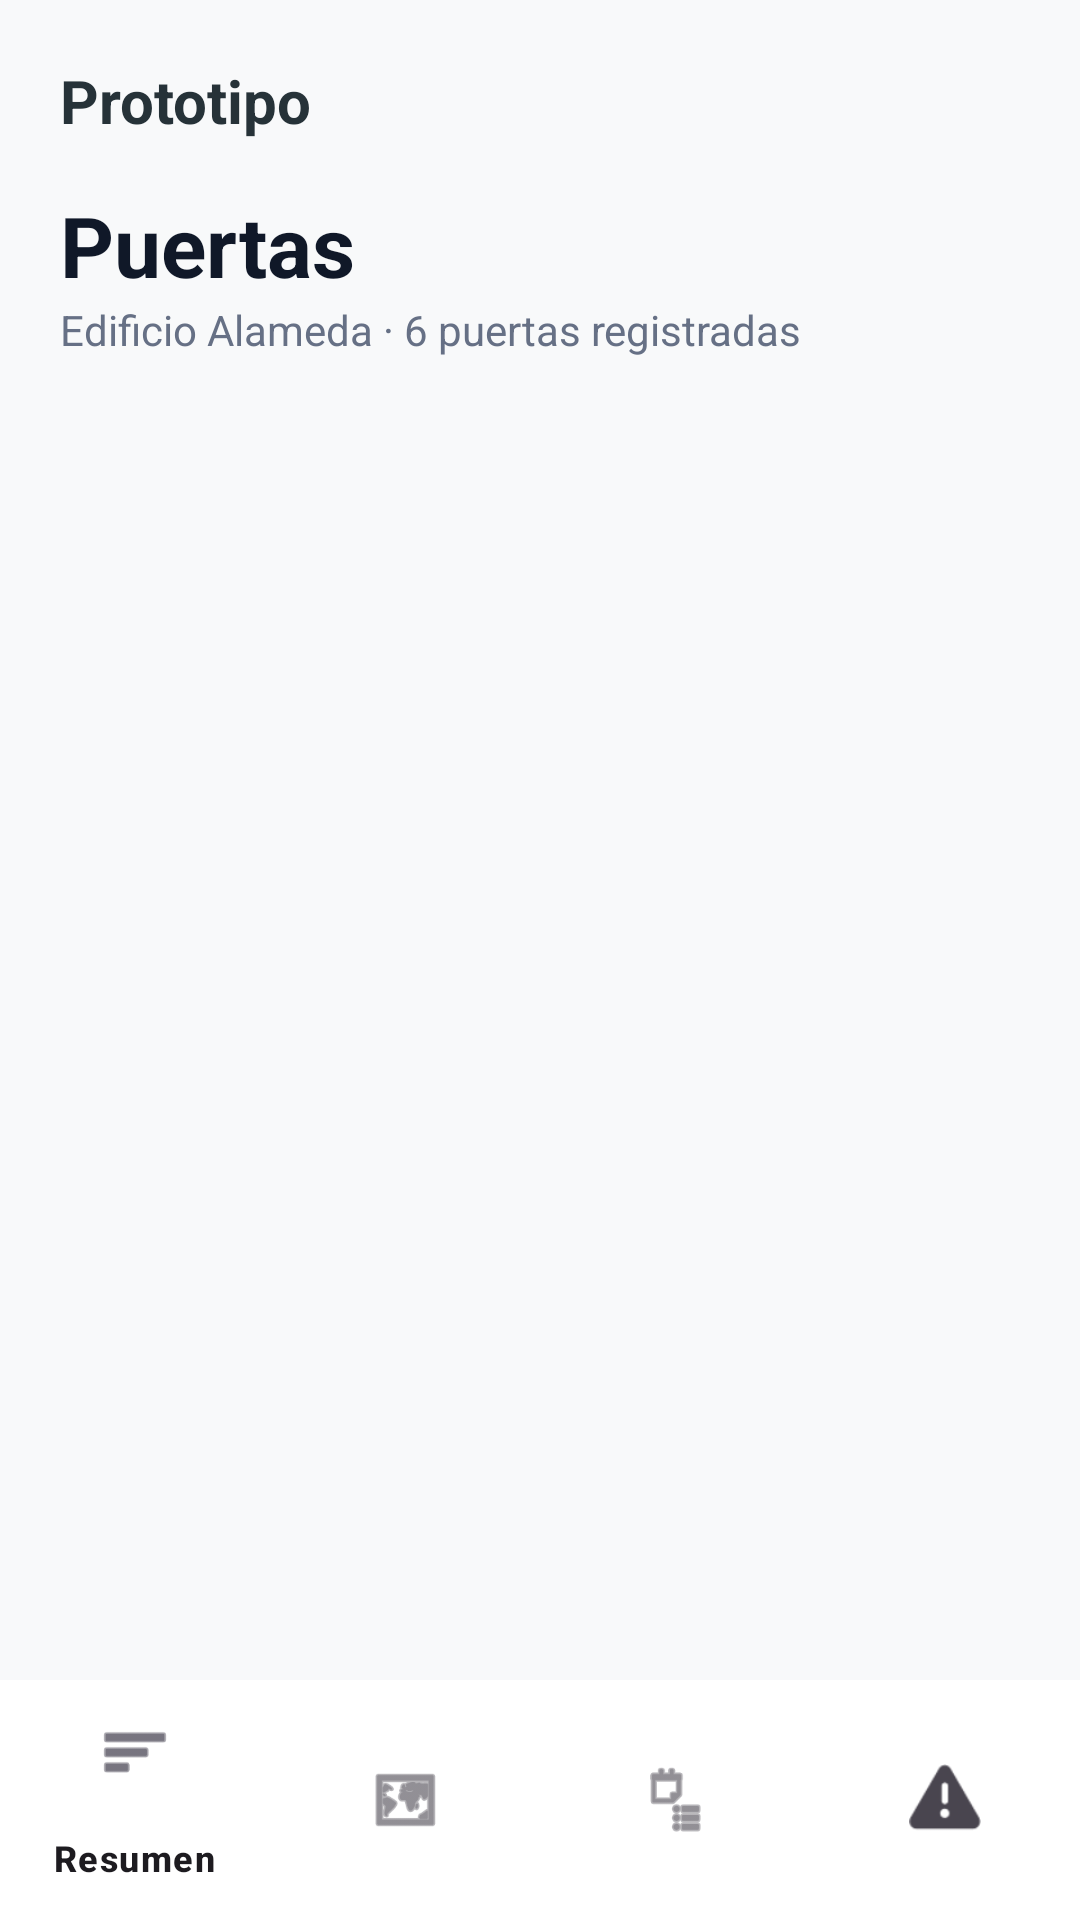

This screen was rendered from an Android layout file. Write that file and the resources it references.
<!-- AndroidManifest.xml: application theme Theme.SmartDoorApp -->
<!-- res/layout/activity_puertas.xml -->
<?xml version="1.0" encoding="utf-8"?>
<RelativeLayout xmlns:android="http://schemas.android.com/apk/res/android"
    xmlns:app="http://schemas.android.com/apk/res-auto"
    xmlns:tools="http://schemas.android.com/tools"
    android:layout_width="match_parent"
    android:layout_height="match_parent"
    android:background="#F8F9FA"
    tools:context=".PuertasActivity">

    <LinearLayout
        android:layout_width="match_parent"
        android:layout_height="match_parent"
        android:layout_above="@id/bottomNavigation"
        android:orientation="vertical"
        android:padding="20dp">

        <TextView
            android:layout_width="wrap_content"
            android:layout_height="wrap_content"
            android:text="@string/prototipo"
            android:textColor="#263238"
            android:textSize="20sp"
            android:textStyle="bold" />

        <TextView
            android:layout_width="wrap_content"
            android:layout_height="wrap_content"
            android:layout_marginTop="16dp"
            android:text="Puertas"
            android:textColor="#101828"
            android:textSize="28sp"
            android:textStyle="bold" />

        <TextView
            android:id="@+id/tvResumenPuertas"
            android:layout_width="wrap_content"
            android:layout_height="wrap_content"
            android:text="Edificio Alameda · 6 puertas registradas"
            android:textColor="#667085"
            android:textSize="14sp" />

        
        <androidx.recyclerview.widget.RecyclerView
            android:id="@+id/rvPuertas"
            android:layout_width="match_parent"
            android:layout_height="match_parent"
            android:layout_marginTop="16dp"
            tools:listitem="@layout/item_puerta" />

    </LinearLayout>

    
    <com.google.android.material.bottomnavigation.BottomNavigationView
        android:id="@+id/bottomNavigation"
        android:layout_width="match_parent"
        android:layout_height="wrap_content"
        android:layout_alignParentBottom="true"
        android:background="#FFFFFF"
        app:menu="@menu/bottom_nav_menu" />

</RelativeLayout>
<!-- res/layout/item_puerta.xml (included above) -->
<?xml version="1.0" encoding="utf-8"?>
<androidx.cardview.widget.CardView xmlns:android="http://schemas.android.com/apk/res/android"
    xmlns:app="http://schemas.android.com/apk/res-auto"
    android:layout_width="match_parent"
    android:layout_height="wrap_content"
    android:layout_marginBottom="8dp"
    app:cardBackgroundColor="#FFFFFF"
    app:cardCornerRadius="12dp"
    app:cardElevation="0dp">

    <RelativeLayout
        android:layout_width="match_parent"
        android:layout_height="wrap_content"
        android:padding="16dp">

        <LinearLayout
            android:id="@+id/containerInfo"
            android:layout_width="wrap_content"
            android:layout_height="wrap_content"
            android:layout_alignParentStart="true"
            android:orientation="vertical">

            <LinearLayout
                android:layout_width="wrap_content"
                android:layout_height="wrap_content"
                android:gravity="center_vertical"
                android:orientation="horizontal">

                <TextView
                    android:id="@+id/tvCodigoPuerta"
                    android:layout_width="wrap_content"
                    android:layout_height="wrap_content"
                    android:text="P2-04"
                    android:textColor="#101828"
                    android:textSize="16sp"
                    android:textStyle="bold" />

                <TextView
                    android:id="@+id/tvUbicacionPuerta"
                    android:layout_width="wrap_content"
                    android:layout_height="wrap_content"
                    android:layout_marginStart="8dp"
                    android:text="Escalera A"
                    android:textColor="#667085"
                    android:textSize="14sp" />
            </LinearLayout>

            <LinearLayout
                android:layout_width="wrap_content"
                android:layout_height="wrap_content"
                android:layout_marginTop="4dp"
                android:gravity="center_vertical"
                android:orientation="horizontal">

                <ImageView
                    android:id="@+id/ivWifi"
                    android:layout_width="16dp"
                    android:layout_height="16dp"
                    android:contentDescription="WiFi status"
                    android:src="@android:drawable/ic_menu_compass"
                    app:tint="#667085" />

                <TextView
                    android:id="@+id/tvEstadoConexion"
                    android:layout_width="wrap_content"
                    android:layout_height="wrap_content"
                    android:layout_marginStart="4dp"
                    android:text="Conectada"
                    android:textColor="#667085"
                    android:textSize="12sp" />
            </LinearLayout>

        </LinearLayout>

        <LinearLayout
            android:layout_width="wrap_content"
            android:layout_height="wrap_content"
            android:layout_alignParentEnd="true"
            android:gravity="end"
            android:orientation="vertical">

            <TextView
                android:id="@+id/tvBadgeEstado"
                android:layout_width="wrap_content"
                android:layout_height="wrap_content"
                android:background="#FEF3F2"
                android:paddingHorizontal="10dp"
                android:paddingVertical="4dp"
                android:text="Abierta"
                android:textColor="#B42318"
                android:textSize="12sp"
                android:textStyle="bold" />

            <TextView
                android:id="@+id/tvDetalleAlerta"
                android:layout_width="wrap_content"
                android:layout_height="wrap_content"
                android:layout_marginTop="4dp"
                android:text="Alerta de cierre"
                android:textColor="#B42318"
                android:textSize="12sp" />
        </LinearLayout>

    </RelativeLayout>
</androidx.cardview.widget.CardView>
<!-- resources referenced by this layout -->
<resources>
  <string name="prototipo">Prototipo</string>
  <style name="Theme.SmartDoorApp" parent="Base.Theme.SmartDoorApp" />
  <style name="Base.Theme.SmartDoorApp" parent="Theme.Material3.DayNight.NoActionBar">
          
          
      </style>
</resources>
